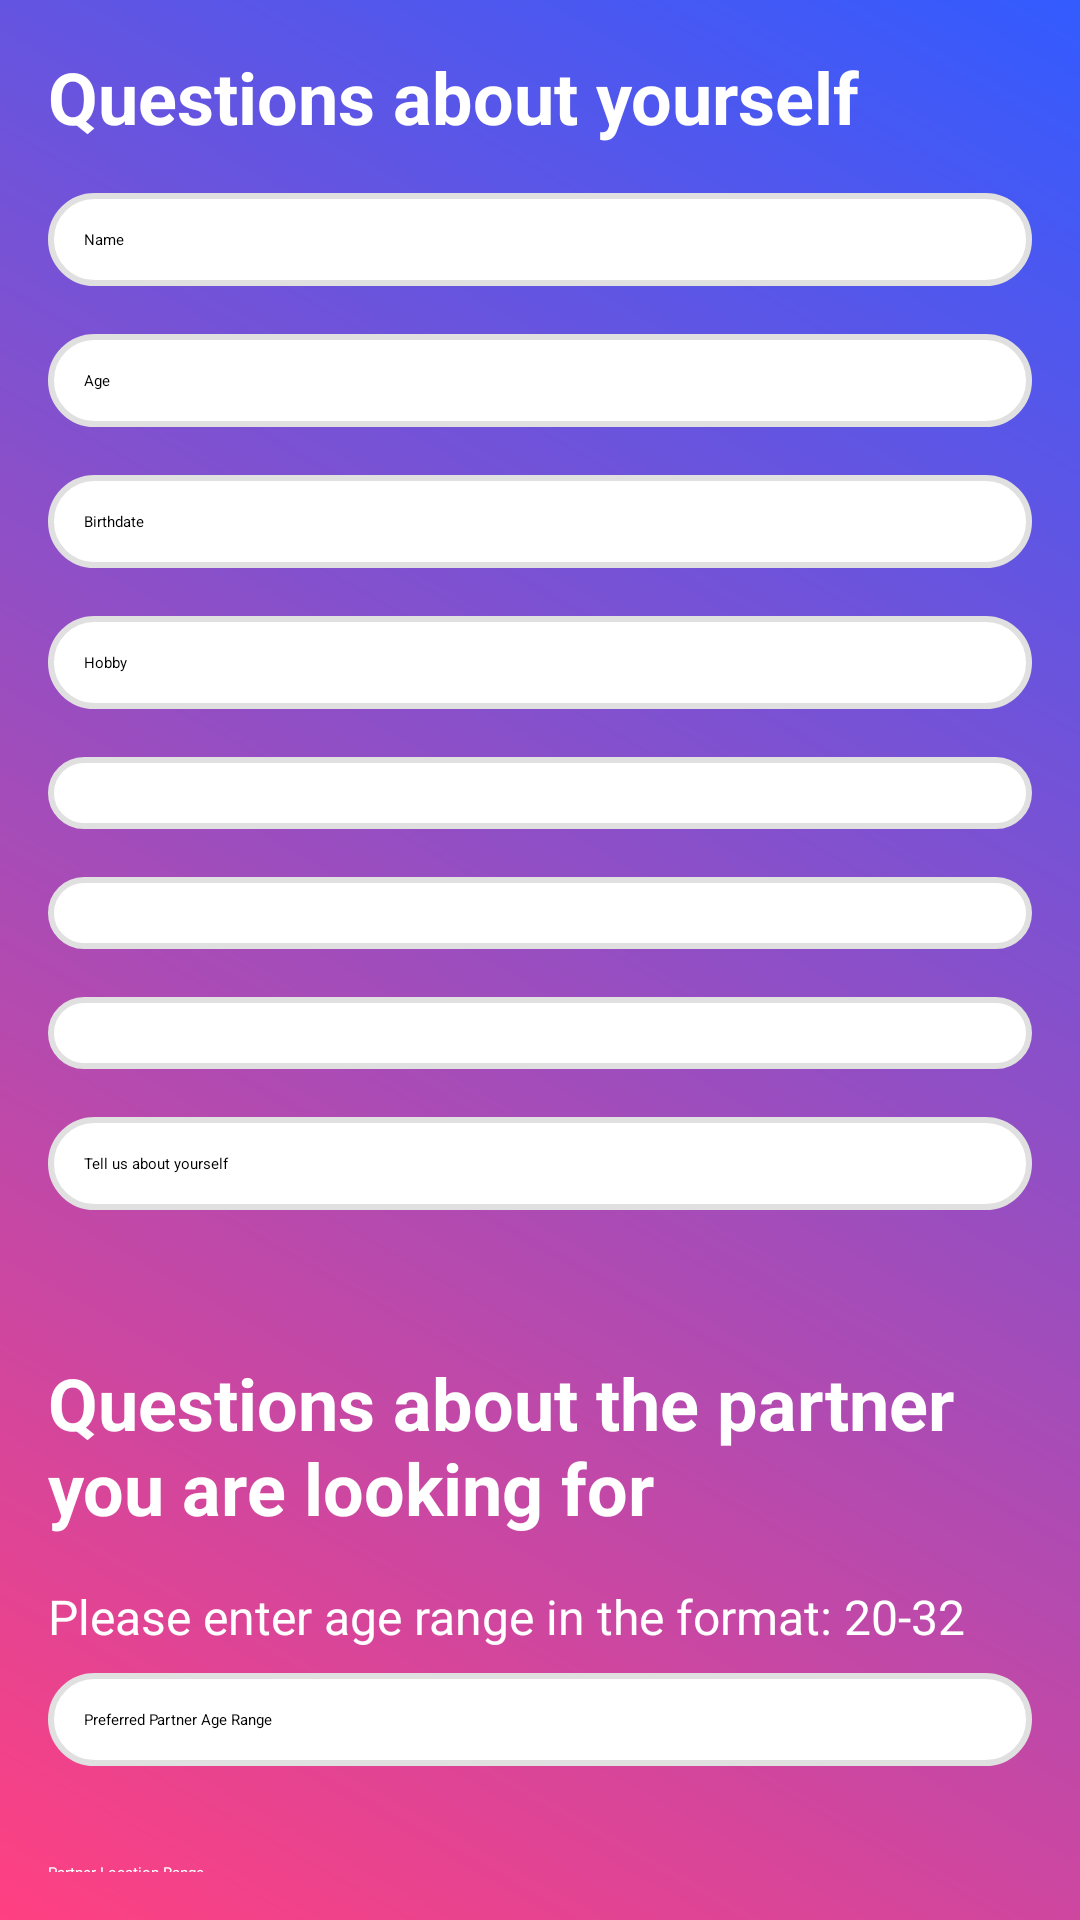

Layout XML and referenced resources for this Android screen:
<!-- AndroidManifest.xml: application theme Theme.Ember -->
<!-- res/layout/activity_welcome.xml -->
<ScrollView xmlns:android="http://schemas.android.com/apk/res/android"
    android:layout_width="match_parent"
    android:layout_height="match_parent"
    android:padding="16dp"
    android:background="@drawable/gradient_background">

    <LinearLayout
        android:layout_width="match_parent"
        android:layout_height="wrap_content"
        android:orientation="vertical">

        
        <TextView
            android:layout_width="wrap_content"
            android:layout_height="wrap_content"
            android:text="Questions about yourself"
            android:textSize="24sp"
            android:textColor="@android:color/white"
            android:textStyle="bold"
            android:paddingBottom="16dp" />

        
        <EditText
            android:id="@+id/input_name"
            android:layout_width="match_parent"
            android:layout_height="wrap_content"
            android:hint="Name"
            android:background="@drawable/rounded_edittext"
            android:textColor="@android:color/black"
            android:padding="12dp"
            android:layout_marginBottom="16dp" />

        <EditText
            android:id="@+id/input_age"
            android:layout_width="match_parent"
            android:layout_height="wrap_content"
            android:hint="Age"
            android:inputType="number"
            android:background="@drawable/rounded_edittext"
            android:textColor="@android:color/black"
            android:padding="12dp"
            android:layout_marginBottom="16dp" />

        <EditText
            android:id="@+id/input_birthdate"
            android:layout_width="match_parent"
            android:layout_height="wrap_content"
            android:hint="Birthdate"
            android:focusable="false"
            android:clickable="true"
            android:background="@drawable/rounded_edittext"
            android:textColor="@android:color/black"
            android:padding="12dp"
            android:layout_marginBottom="16dp" />

        <EditText
            android:id="@+id/input_hobby"
            android:layout_width="match_parent"
            android:layout_height="wrap_content"
            android:hint="Hobby"
            android:background="@drawable/rounded_edittext"
            android:textColor="@android:color/black"
            android:padding="12dp"
            android:layout_marginBottom="16dp" />

        <Spinner
            android:id="@+id/spinner_gender"
            android:layout_width="match_parent"
            android:layout_height="wrap_content"
            android:background="@drawable/rounded_edittext"
            android:textColor="@android:color/black"
            android:layout_marginBottom="16dp" />

        <Spinner
            android:id="@+id/spinner_sexual_preference"
            android:layout_width="match_parent"
            android:layout_height="wrap_content"
            android:background="@drawable/rounded_edittext"
            android:textColor="@android:color/black"
            android:layout_marginBottom="16dp" />

        <Spinner
            android:id="@+id/spinner_status"
            android:layout_width="match_parent"
            android:layout_height="wrap_content"
            android:background="@drawable/rounded_edittext"
            android:textColor="@android:color/black"
            android:layout_marginBottom="16dp" />

        <EditText
            android:id="@+id/input_about_yourself"
            android:layout_width="match_parent"
            android:layout_height="wrap_content"
            android:hint="Tell us about yourself"
            android:background="@drawable/rounded_edittext"
            android:textColor="@android:color/black"
            android:padding="12dp"
            android:layout_marginBottom="16dp" />

        
        <TextView
            android:layout_width="wrap_content"
            android:layout_height="wrap_content"
            android:text="Questions about the partner you are looking for"
            android:textSize="24sp"
            android:textColor="@android:color/white"
            android:textStyle="bold"
            android:paddingTop="32dp"
            android:paddingBottom="16dp" />

        
        <TextView
            android:layout_width="wrap_content"
            android:layout_height="wrap_content"
            android:text="Please enter age range in the format: 20-32"
            android:textSize="16sp"
            android:textColor="@android:color/white"
            android:layout_marginBottom="8dp" />

        
        <EditText
            android:id="@+id/input_partner_age_range"
            android:layout_width="match_parent"
            android:layout_height="wrap_content"
            android:hint="Preferred Partner Age Range"
            android:background="@drawable/rounded_edittext"
            android:textColor="@android:color/black"
            android:padding="12dp"
            android:layout_marginBottom="16dp" />

        <TextView
            android:layout_width="wrap_content"
            android:layout_height="wrap_content"
            android:text="Partner Location Range"
            android:textColor="@android:color/white"
            android:paddingTop="16dp"
            android:layout_marginBottom="8dp" />

        <SeekBar
            android:id="@+id/seekBar_partner_location_range"
            android:layout_width="match_parent"
            android:layout_height="wrap_content"
            android:max="100"
            android:progressTint="@color/colorPrimaryPink"
            android:thumbTint="@color/colorPrimaryVariant"
            android:layout_marginBottom="8dp" />

        <TextView
            android:id="@+id/txt_partner_location_range_value"
            android:layout_width="wrap_content"
            android:layout_height="wrap_content"
            android:text="0 km"
            android:textColor="@android:color/white"
            android:paddingTop="8dp"
            android:layout_marginBottom="16dp" />

        <Spinner
            android:id="@+id/spinner_partner_gender"
            android:layout_width="match_parent"
            android:layout_height="wrap_content"
            android:background="@drawable/rounded_edittext"
            android:textColor="@android:color/black"
            android:layout_marginBottom="16dp" />

        <Spinner
            android:id="@+id/spinner_looking_for"
            android:layout_width="match_parent"
            android:layout_height="wrap_content"
            android:background="@drawable/rounded_edittext"
            android:textColor="@android:color/black"
            android:layout_marginBottom="16dp" />

        
        <Button
            android:id="@+id/btn_save"
            android:layout_width="match_parent"
            android:layout_height="wrap_content"
            android:text="Save"
            android:layout_marginTop="24dp"
            android:background="@drawable/button_gradient"
            android:textColor="@android:color/white"
            android:padding="16dp"
            android:layout_marginBottom="16dp" />

    </LinearLayout>
</ScrollView>
<!-- resources referenced by this layout -->
<resources>
  <color name="colorPrimaryPink">#FF4081</color>
  <color name="colorPrimaryVariant">#3700B3</color>
  <!-- drawable button_gradient (drawable) -->
  <layer-list xmlns:android="http://schemas.android.com/apk/res/android">
      <item>
          <shape android:shape="rectangle">
              <gradient
                  android:startColor="#335BFF"
              android:endColor="#FF4081"
              android:angle="45" />
              <corners android:radius="16dp" />
          </shape>
      </item>
  </layer-list>
  <!-- drawable gradient_background (drawable) -->
  <?xml version="1.0" encoding="utf-8"?>
  <layer-list xmlns:android="http://schemas.android.com/apk/res/android">
  <item>
      <shape android:shape="rectangle">
          <gradient
              android:angle="45"
              android:startColor="#FF4081"
              android:endColor="#335BFF"
              android:type="linear" />
      </shape>
  </item>
  </layer-list>
  <!-- drawable rounded_edittext (drawable) -->
  <shape xmlns:android="http://schemas.android.com/apk/res/android">
      <solid android:color="#FFFFFF" /> 
      <corners android:radius="16dp" /> 
      <shadowColor android:color="#B0BEC5" /> 
      <stroke
          android:width="2dp"
          android:color="#E0E0E0" />
      <padding
          android:left="16dp"
          android:top="12dp"
          android:right="16dp"
          android:bottom="12dp" />
  </shape>
</resources>
